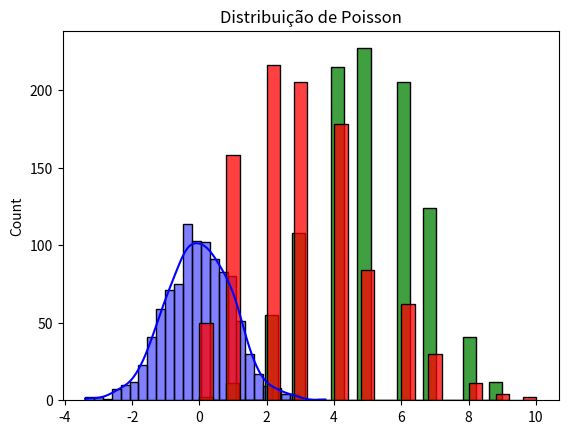

The script that saved this image:
import numpy as np
import scipy.stats as stats
import matplotlib.pyplot as plt
import seaborn as sns

mu, sigma = 0, 1
normal_dist = np.random.normal(mu, sigma, 1000)
sns.histplot(normal_dist, kde=True, color='blue')
plt.title('Distribuição Normal')
plt.show()

n, p = 10, 0.5
binomial_dist = np.random.binomial(n, p, 1000)
sns.histplot(binomial_dist, kde=False, color='green')
plt.title('Distribuição Binomial')
plt.show()

lam = 3
poisson_dist = np.random.poisson(lam, 1000)
sns.histplot(poisson_dist, kde=False, color='red')
plt.title('Distribuição de Poisson')
plt.show()